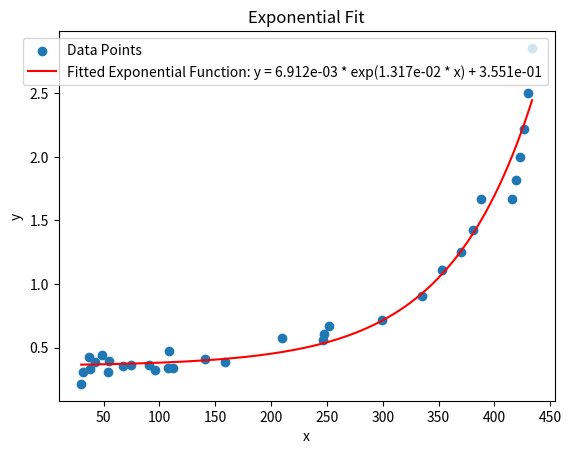

The script that saved this image:
import numpy as np
import matplotlib.pyplot as plt
from scipy.optimize import curve_fit

# データポイント
x_lst = np.array([158.6938776, 246.8571429, 299.755102, 335.0204082, 352.6530612, 370.2857143, 380.8653061, 387.9183673, 416.1306122, 419.6571429, 423.1836735, 426.7102041, 430.2367347, 433.7632653, 30, 75, 141, 38, 42, 55, 32, 54, 67, 91 ,210, 252, 247, 37, 49, 109, 112, 96, 108])
y_lst = np.array([0.384615385, 0.555555556, 0.714285714, 0.909090909, 1.111111111, 1.25, 1.428571429, 1.666666667, 1.666666667, 1.818181818, 2, 2.222222222, 2.5, 2.857142857, 0.213675214, 0.362318841, 0.409836066, 0.328947368, 0.386100386, 0.392156863, 0.306748466, 0.310559006, 0.352112676, 0.358851675, 0.572519084, 0.666666667, 0.607287449, 0.423728814, 0.438596491, 0.471698113, 0.342465753, 0.320512821 ,0.337837838])
test_lst = np.array([78, 54, 42, 33, 27, 24, 21, 18, 18, 16.5, 15, 13.5, 12, 10.5])

# 関数の定義（指数関数）
def exponential_func(x, a, b, c):
    return a * np.exp(b * x) + c

# 初期パラメータを設定してフィッティング
initial_guess = (1, 0.01, 0)
params, covariance = curve_fit(exponential_func, x_lst, y_lst, p0=initial_guess, maxfev=2000)

# フィッティングしたパラメータ
a, b, c = params

# フィッティングした関数をプロットするためのx値
x_fit = np.linspace(min(x_lst), max(x_lst), 500)
y_fit = exponential_func(x_fit, a, b, c)

# プロット
plt.scatter(x_lst, y_lst, label='Data Points')
plt.plot(x_fit, y_fit, label=f'Fitted Exponential Function: y = {a:.3e} * exp({b:.3e} * x) + {c:.3e}', color='red')
plt.xlabel('x')
plt.ylabel('y')
plt.legend()
plt.title('Exponential Fit')
plt.show()

# フィッティングした関数の式を表示
print(f"Fitted Exponential Function: y = {a:.6f} * exp({b:.6f} * x) + {c:.6f}")

# 試してみる
test_cy = 559.5528607172206
test_cx = 233.2347815989389
print((0.006912 * np.exp(0.013168 * (720 - test_cy)) + 0.355108) )